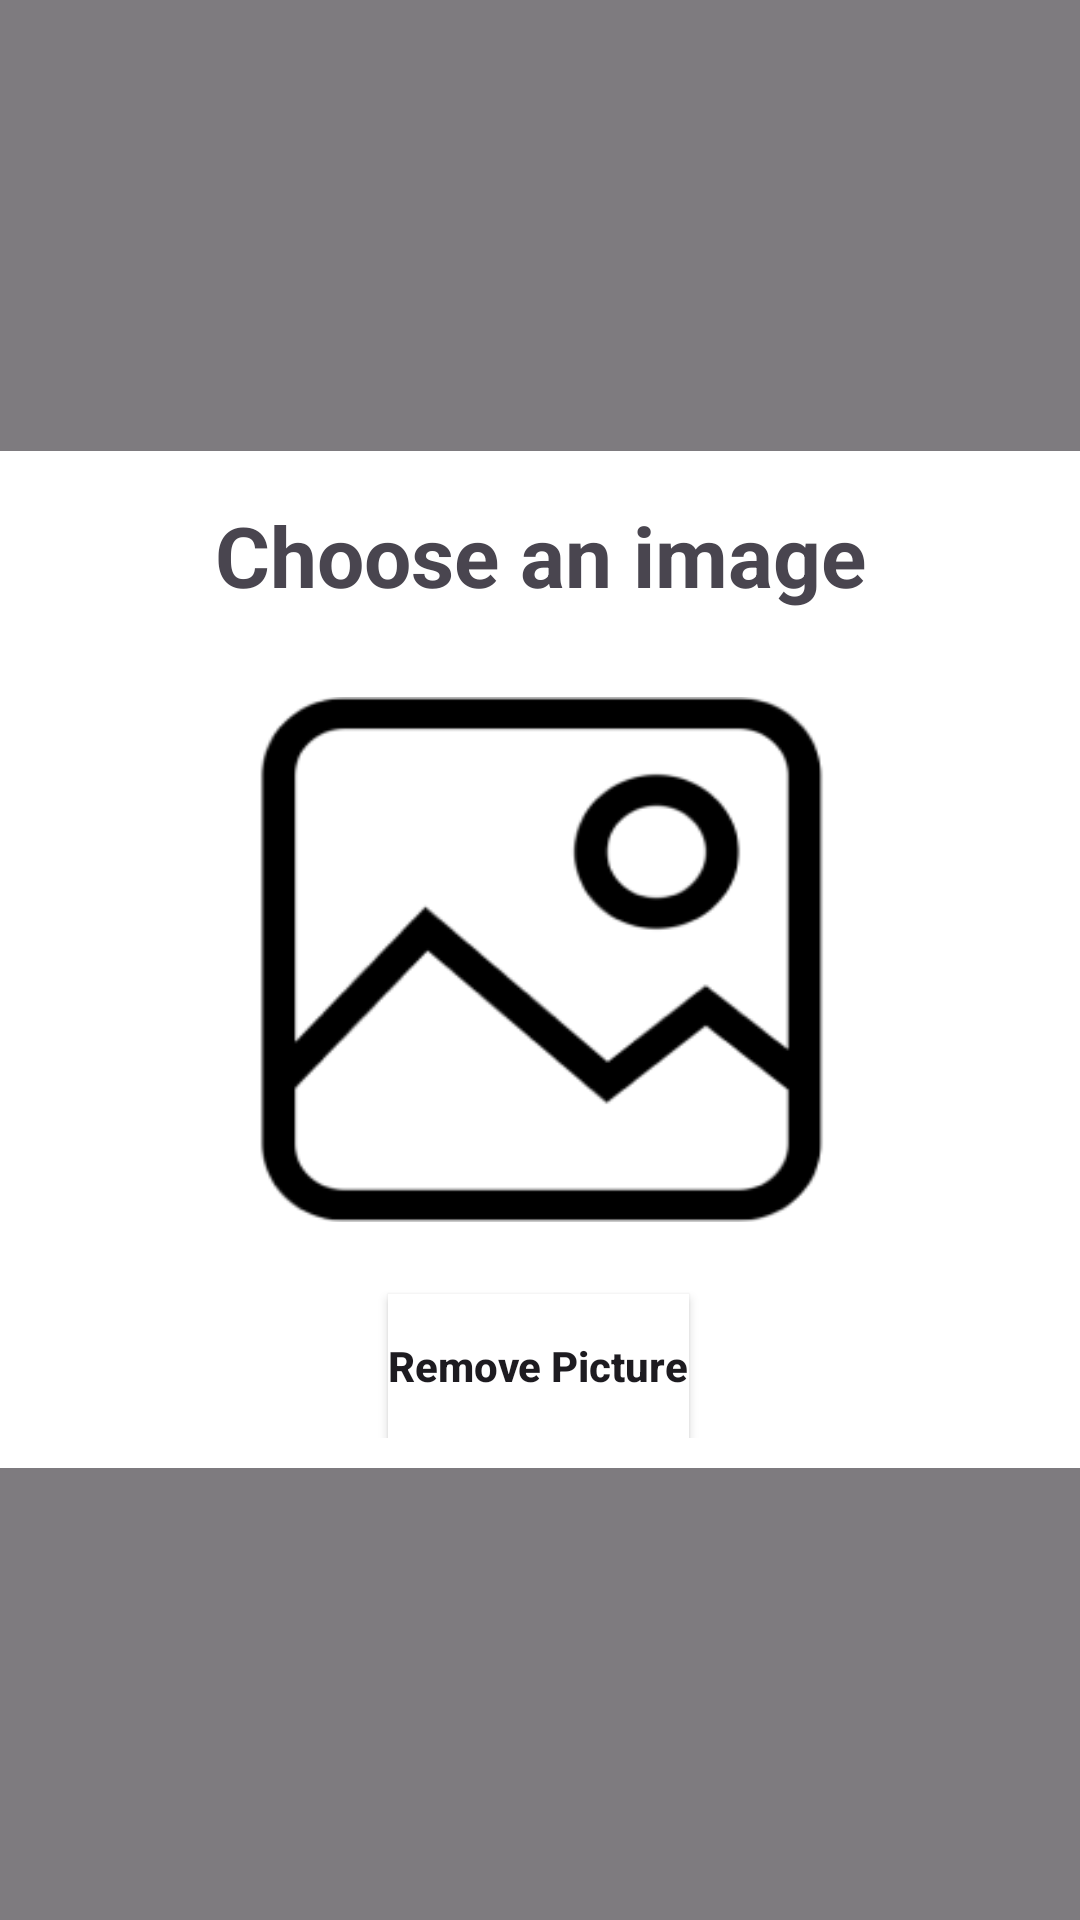

The Android layout XML behind this screen, and the referenced resources:
<!-- AndroidManifest.xml: application theme Theme.ScANDROID -->
<!-- res/layout/choose_image_fragment.xml -->
<?xml version="1.0" encoding="utf-8"?>

<FrameLayout xmlns:android="http://schemas.android.com/apk/res/android"
    xmlns:app="http://schemas.android.com/apk/res-auto"
    xmlns:tools="http://schemas.android.com/tools"
    android:id="@+id/choose_image_fragment"
    android:layout_width="match_parent"
    android:layout_height="match_parent">
    <View
        android:layout_width="match_parent"
        android:layout_height="match_parent"
        android:background="#80000000" />

    <androidx.constraintlayout.widget.ConstraintLayout
        android:layout_width="match_parent"
        android:layout_height="339dp"
        android:layout_gravity="center"
        android:background="#FFF"
        android:orientation="vertical"
        android:padding="10dp">

        <TextView
            android:id="@+id/choose_image_text_view"
            android:layout_width="303dp"
            android:layout_height="wrap_content"
            android:layout_alignParentStart="true"
            android:layout_alignParentTop="true"
            android:layout_alignParentEnd="true"
            android:layout_gravity="center"
            android:text="@string/choose_an_image_text"
            android:textAlignment="center"
            android:textSize="28sp"
            android:textStyle="bold"
            app:layout_constraintBottom_toTopOf="@+id/camera_roll_access_button"
            app:layout_constraintEnd_toEndOf="parent"
            app:layout_constraintStart_toStartOf="parent"
            app:layout_constraintTop_toTopOf="parent"
            app:layout_constraintVertical_bias="0.171">
        </TextView>

        <androidx.appcompat.widget.AppCompatButton
            android:id="@+id/camera_roll_access_button"
            android:layout_width="219dp"
            android:layout_height="175dp"
            android:layout_gravity="center"
            android:background="@drawable/image_camera_roll"
            android:backgroundTint="@color/black"
            app:layout_constraintBottom_toBottomOf="parent"
            app:layout_constraintEnd_toEndOf="parent"
            app:layout_constraintStart_toStartOf="parent"
            app:layout_constraintTop_toTopOf="parent">
        </androidx.appcompat.widget.AppCompatButton>

        <androidx.appcompat.widget.AppCompatButton
            android:id="@+id/remove_picture_button"
            android:layout_width="wrap_content"
            android:layout_height="wrap_content"
            android:background="@color/white"
            android:text="@string/remove_picture_text"
            android:textAllCaps="false"
            android:textStyle="bold"
            app:layout_constraintBottom_toBottomOf="parent"
            app:layout_constraintEnd_toEndOf="parent"
            app:layout_constraintHorizontal_bias="0.498"
            app:layout_constraintStart_toStartOf="parent"
            app:layout_constraintTop_toBottomOf="@id/camera_roll_access_button"
            app:layout_constraintVertical_bias="1.0">
        </androidx.appcompat.widget.AppCompatButton>

        <androidx.appcompat.widget.AppCompatButton
            android:id="@+id/back_arrow"
            android:layout_width="48dp"
            android:layout_height="48dp"
            android:layout_gravity="start"
            android:layout_marginEnd="4dp"
            android:background="@drawable/back_arrow_icon"
            android:backgroundTint="@color/black"
            app:layout_constraintEnd_toStartOf="@+id/choose_image_text_view"
            app:layout_constraintTop_toTopOf="parent">
        </androidx.appcompat.widget.AppCompatButton>


    </androidx.constraintlayout.widget.ConstraintLayout>
</FrameLayout>
<!-- resources referenced by this layout -->
<resources>
  <color name="black">#FF000000</color>
  <color name="white">#FFFFFFFF</color>
  <!-- drawable image_camera_roll: png bitmap (drawable, 6699 bytes) -->
  <string name="choose_an_image_text">Choose an image</string>
  <string name="remove_picture_text">Remove Picture</string>
  <style name="Theme.ScANDROID" parent="Base.Theme.ScANDROID" />
  <style name="Base.Theme.ScANDROID" parent="Theme.Material3.DayNight.NoActionBar">
          
          
          <item name="android:statusBarColor">@color/blue</item>
          <item name="android:navigationBarColor">@color/blue</item>
      </style>
  <color name="blue">#6C91DB</color>
</resources>
